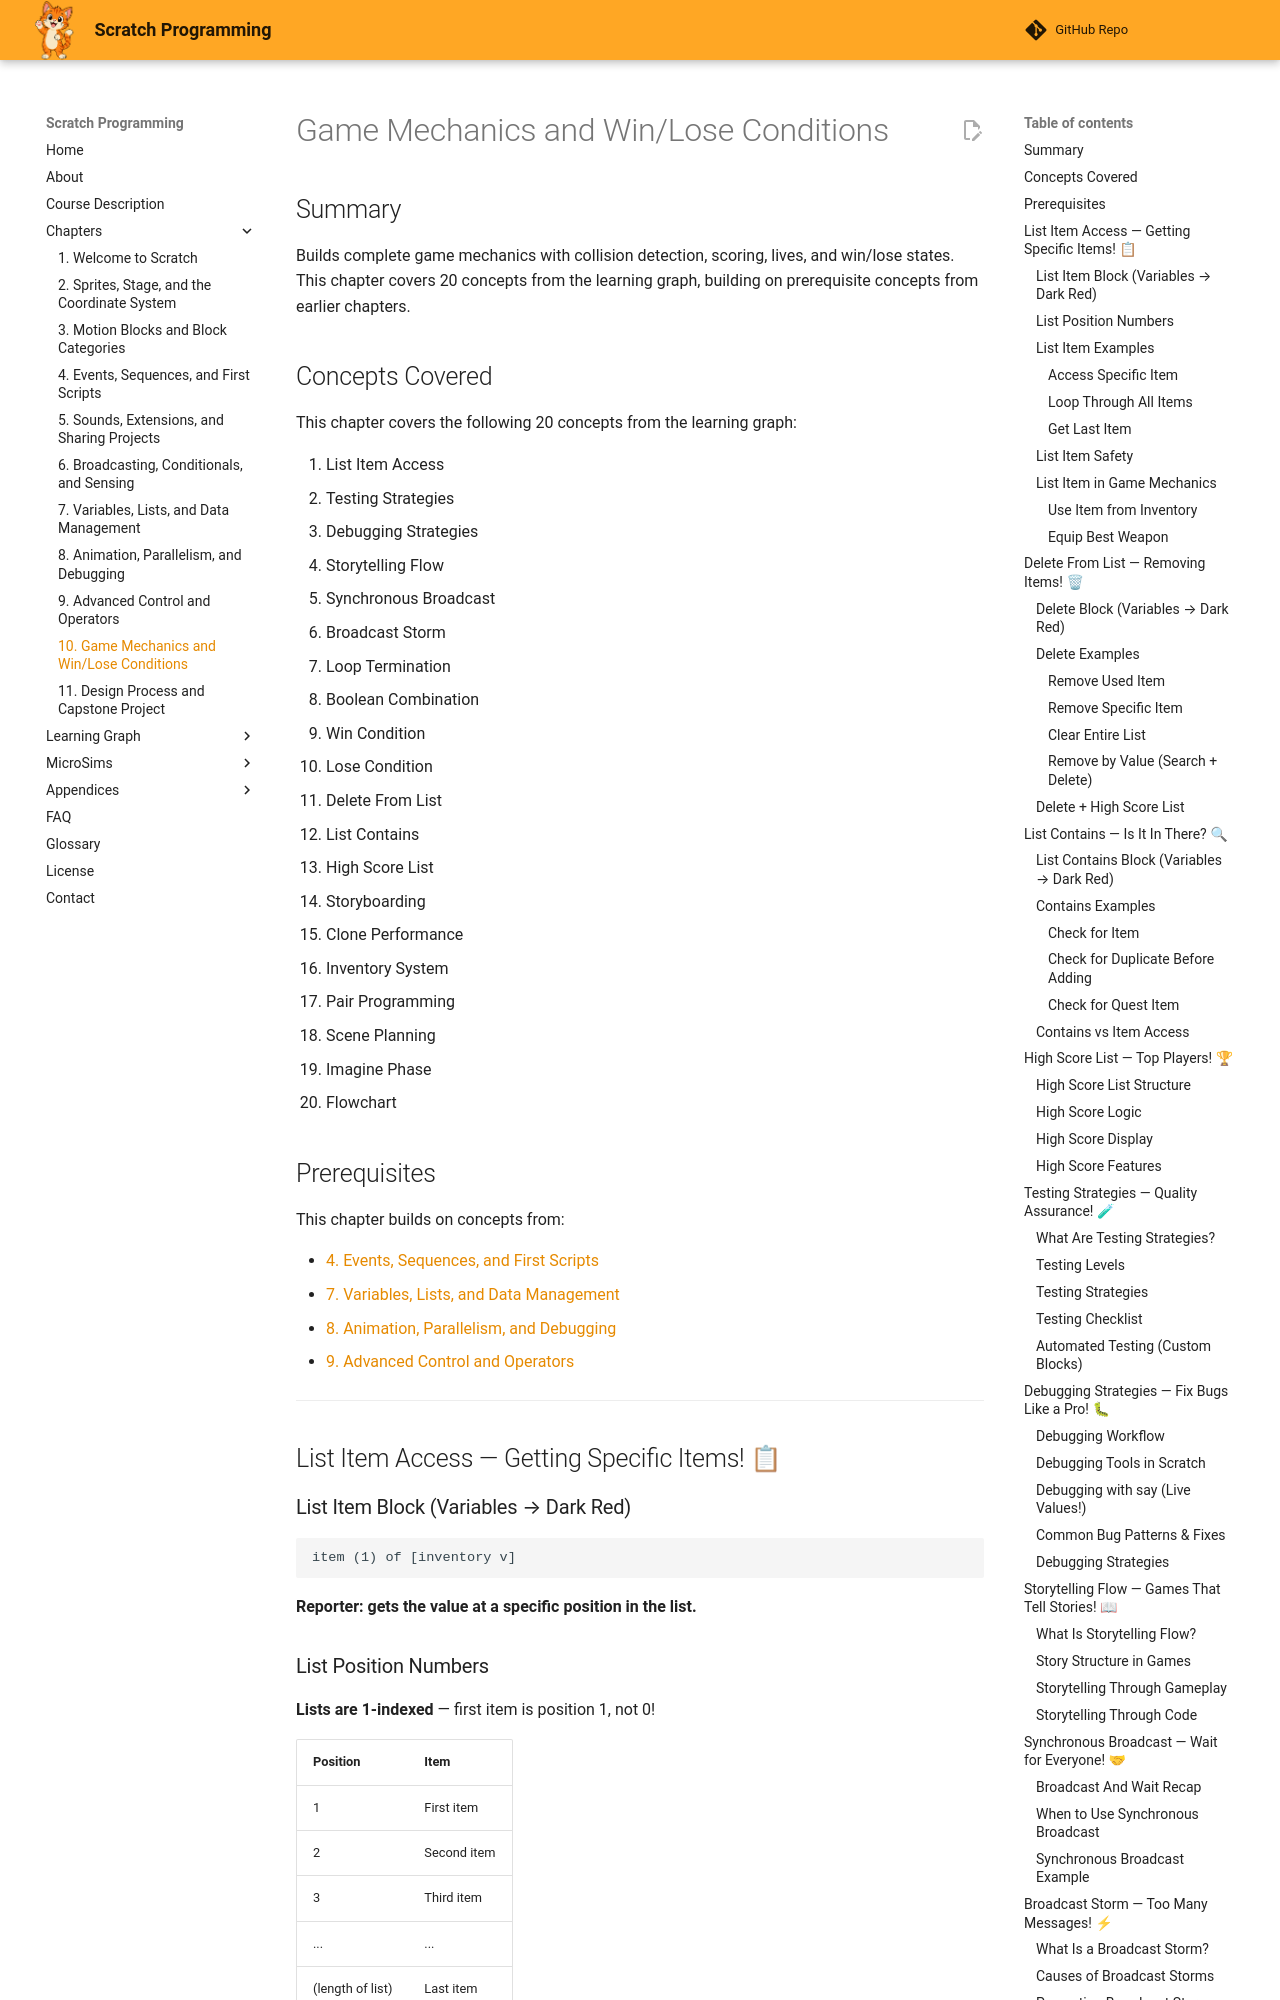

repository: dmccreary/scratch-textbook · page: chapters/10-game-mechanics-win-lose/index.html · generator: mkdocs

---
title: Game Mechanics and Win/Lose Conditions
description: Builds complete game mechanics with collision detection, scoring, lives, and win/lose states for young learners
generated_by: claude skill chapter-content-generator
date: 2026-06-10 12:00:00
version: 0.08
---

# Game Mechanics and Win/Lose Conditions

## Summary

Builds complete game mechanics with collision detection, scoring, lives, and win/lose states. This chapter covers 20 concepts from the learning graph, building on prerequisite concepts from earlier chapters.

## Concepts Covered

This chapter covers the following 20 concepts from the learning graph:

1. List Item Access
2. Testing Strategies
3. Debugging Strategies
4. Storytelling Flow
5. Synchronous Broadcast
6. Broadcast Storm
7. Loop Termination
8. Boolean Combination
8. Win Condition
9. Lose Condition
10. Delete From List
11. List Contains
12. High Score List
13. Storyboarding
14. Clone Performance
14. Inventory System
15. Pair Programming
16. Scene Planning
17. Imagine Phase
18. Flowchart

## Prerequisites

This chapter builds on concepts from:

- [4. Events, Sequences, and First Scripts](../04-events-sequences-first-scripts/index.md)
- [7. Variables, Lists, and Data Management](../07-variables-lists-data/index.md)
- [8. Animation, Parallelism, and Debugging](../08-animation-parallelism-debugging/index.md)
- [9. Advanced Control and Operators](../09-advanced-control-operators/index.md)

---

## List Item Access — Getting Specific Items! 📋

### List Item Block (Variables → Dark Red)

```
item (1) of [inventory v]
```

**Reporter: gets the value at a specific position in the list.**

### List Position Numbers

**Lists are 1-indexed** — first item is position 1, not 0!

| Position | Item |
|----------|------|
| 1 | First item |
| 2 | Second item |
| 3 | Third item |
| ... | ... |
| (length of list) | Last item |

### List Item Examples

#### Access Specific Item

```
say (item (1) of [inventory v]) for 2 secs  // Says first item
```
